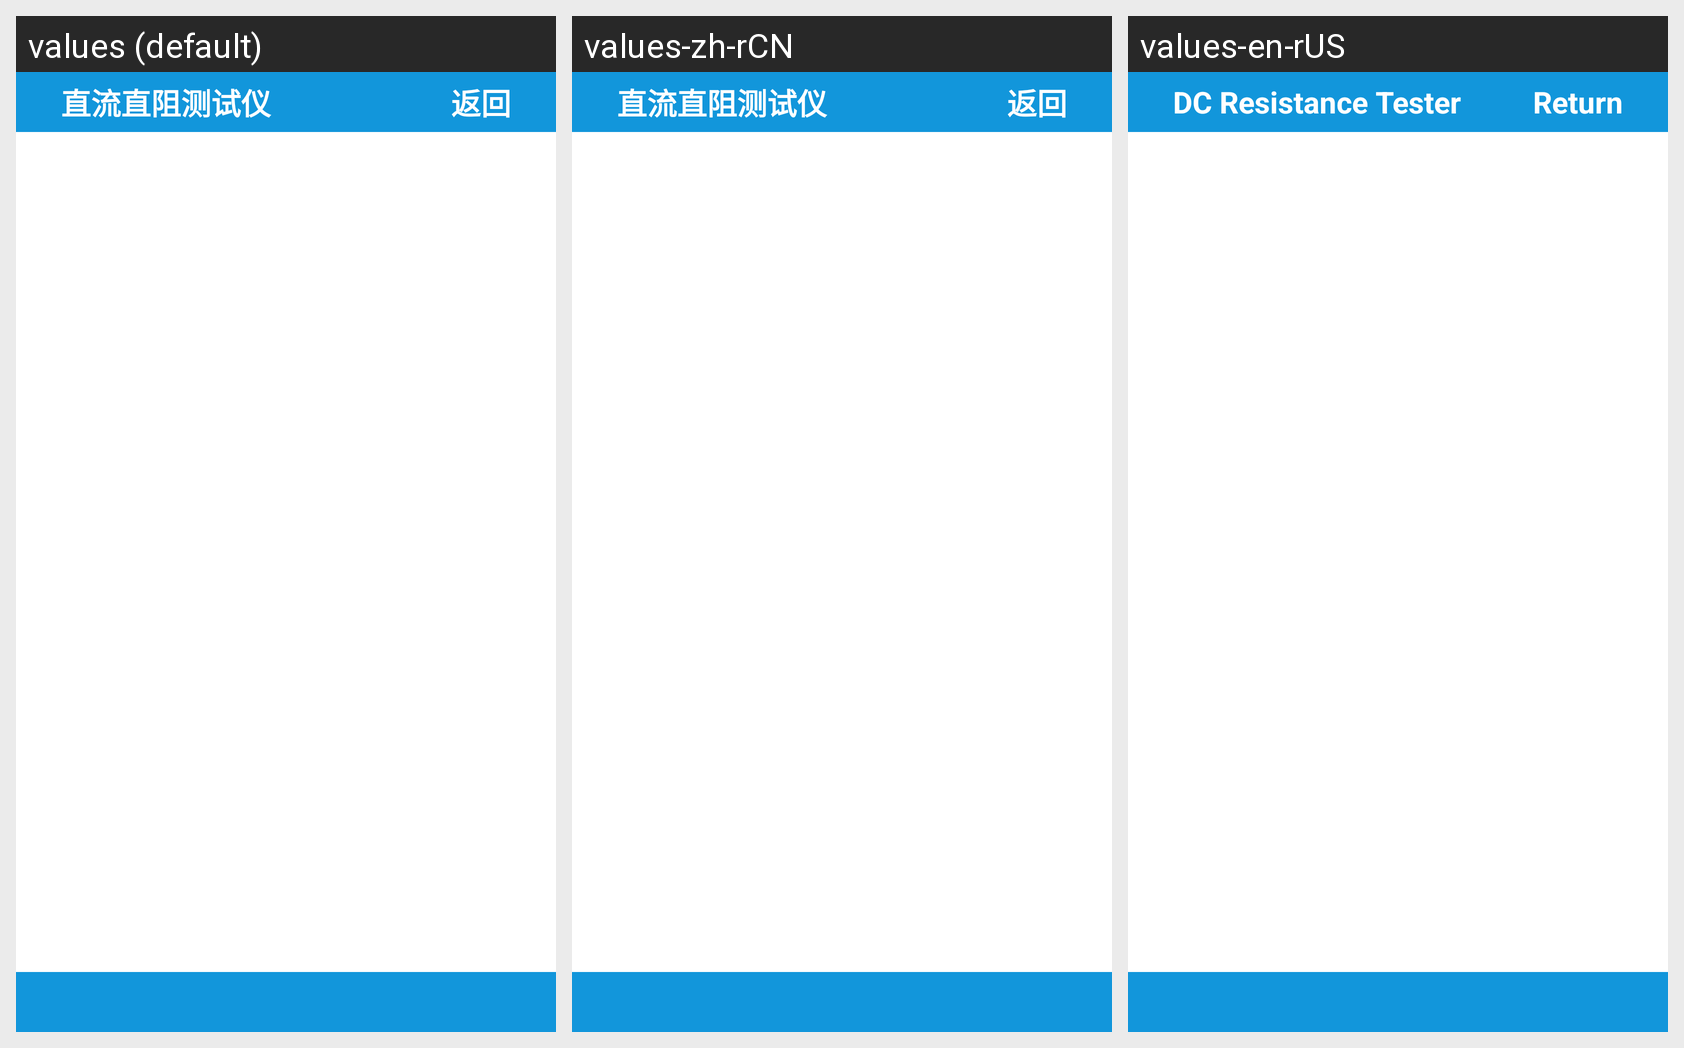

Strings drawn on this Android screen and how each of the app's shown locales translates them:
Android screen res/layout/activity_dtd10c_jl_cx.xml rendered under 3 locales, left to right: values (default), values-zh-rCN, values-en-rUS. Device: Nexus 5 (rendered at 1080×1920; each locale shown at half size, 540×960, under a caption strip naming it); theme Theme.YcAllBlueTooth2.
Strings drawn on this screen, with the default value and each locale's value (text and hints the layout hard-codes, and strings that could not be matched under every locale, appear in the picture but are not listed):

zhiliudianzuceshiyi
  values: 直流直阻测试仪
  values-zh-rCN: 直流直阻测试仪
  values-en-rUS: DC Resistance Tester

fanhui
  values: 返回
  values-zh-rCN: 返回
  values-en-rUS: Return
